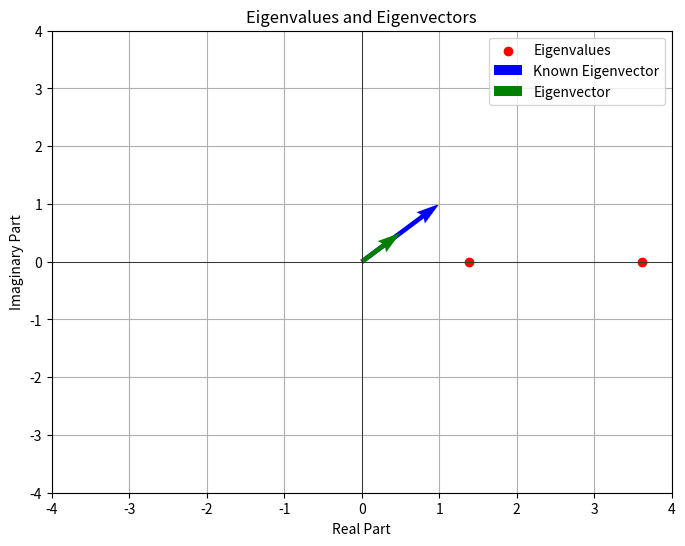

Generate this figure with matplotlib:
import numpy as np
import matplotlib.pyplot as plt

# Define the 2x2 matrix and its known eigenvector
A = np.array([[2, 1],
              [1, 3]])

known_eigenvector = np.array([1, 1])  # Known eigenvector for this example (change as needed)

# Compute eigenvalues and eigenvectors
eigenvalues, eigenvectors = np.linalg.eig(A)

# Extract eigenvectors
eigenvector1 = eigenvectors[:, 0]
eigenvector2 = eigenvectors[:, 1]

# Create the plot
fig, ax = plt.subplots(figsize=(8, 6))
plt.scatter(np.real(eigenvalues), np.imag(eigenvalues), marker='o', color='red', label='Eigenvalues')
plt.axhline(0, color='black', linewidth=0.5)
plt.axvline(0, color='black', linewidth=0.5)

# Plot the known eigenvector as a blue arrow
known_arrow = ax.quiver(0, 0, *known_eigenvector, angles='xy', scale_units='xy', scale=1,
                        color='blue', label='Known Eigenvector')

# Plot the initial eigenvector as a green arrow
initial_eigenvector = np.array([0.5, 0.5])  # Initial position of the eigenvector
eigenvector_arrow = ax.quiver(0, 0, *initial_eigenvector, angles='xy', scale_units='xy', scale=1,
                              color='green', label='Eigenvector')

# Set axis labels and limits
plt.xlabel('Real Part')
plt.ylabel('Imaginary Part')
plt.xlim(-4, 4)
plt.ylim(-4, 4)
plt.grid()
plt.legend()
plt.title('Eigenvalues and Eigenvectors')

# Function to update eigenvector position
def update_eigenvector(event):
    global initial_eigenvector, eigenvector_arrow

    x, y = event.xdata, event.ydata
    eigenvector_arrow.set_offsets((x, y))
    plt.draw()

    # Check if the eigenvector direction is close to the known eigenvector direction
    vec = np.array([x, y])
    vec /= np.linalg.norm(vec)  # Normalize the vector to make it a unit vector
    dot_product = np.dot(known_eigenvector, vec)

    if abs(dot_product - 1) < 0.1:
        ax.annotate("You found it!", (x, y), xytext=(x + 1.5, y + 1),
                    arrowprops=dict(facecolor='green', shrink=0.05))
    else:
        # Remove the previous annotation if the eigenvector is not found
        ax.texts = []

    plt.draw()

# Connect mouse event to update eigenvector position
fig.canvas.mpl_connect('motion_notify_event', update_eigenvector)

plt.show()
